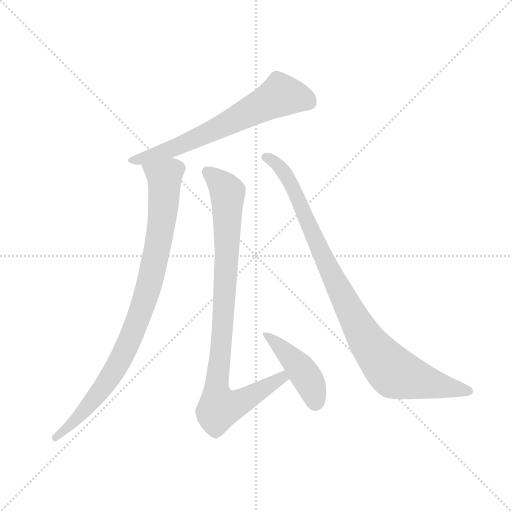
t = 0.00 s
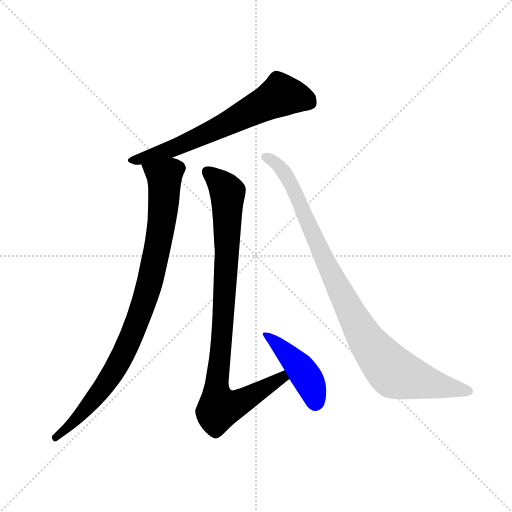
t = 3.45 s
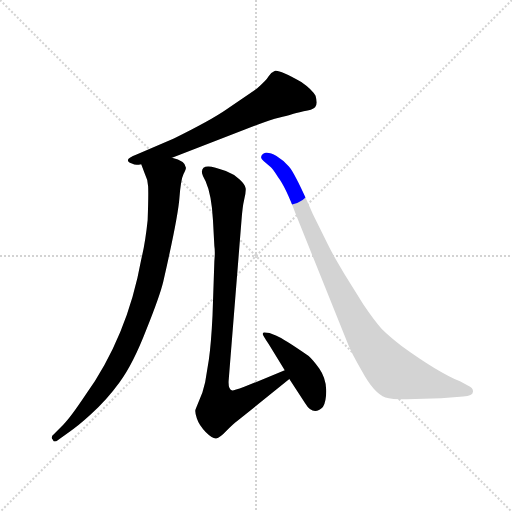
t = 3.61 s
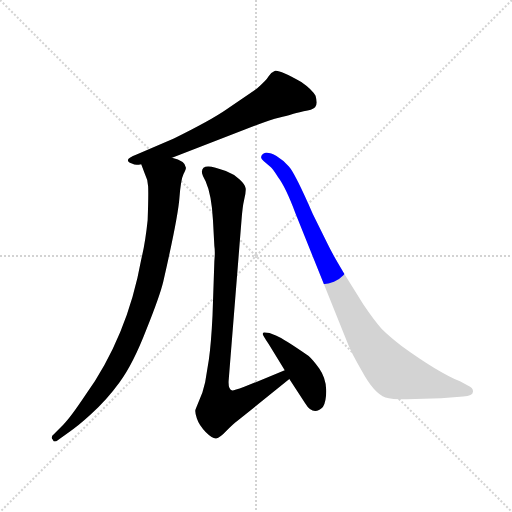
t = 3.76 s
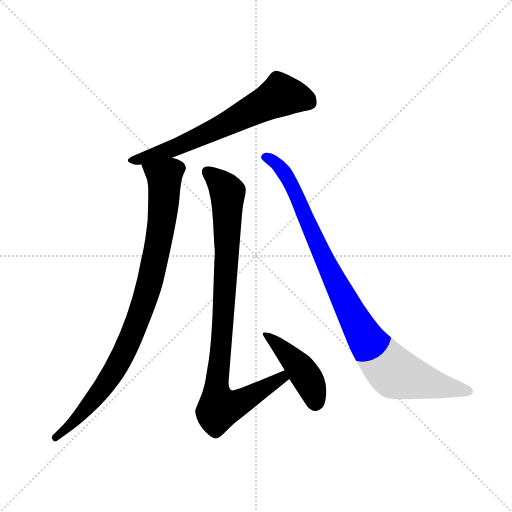
t = 3.91 s
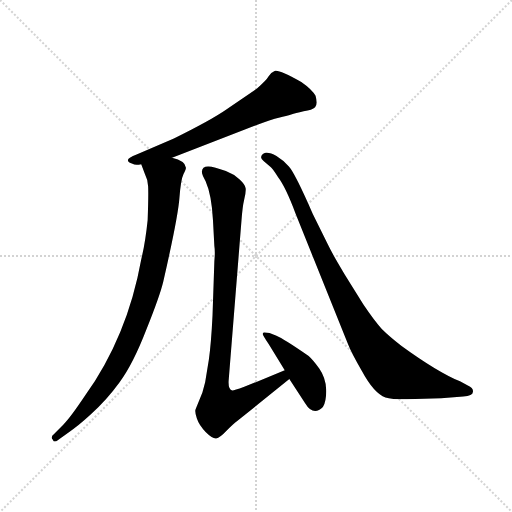
t = 4.50 s

The animated SVG that drew these frames (rendered in a browser with its animation timeline set to each time). Animation: 5 CSS @keyframes rules; one cycle of 4.50 s.

<svg version="1.1" viewBox="0 0 1024 1024" xmlns="http://www.w3.org/2000/svg">
  <g stroke="lightgray" stroke-dasharray="1,1" stroke-width="1" transform="scale(4, 4)">
    <line x1="0" y1="0" x2="256" y2="256"></line>
    <line x1="256" y1="0" x2="0" y2="256"></line>
    <line x1="128" y1="0" x2="128" y2="256"></line>
    <line x1="0" y1="128" x2="256" y2="128"></line>
  </g>
  <g transform="scale(0.92, -0.92) translate(60, -850)">
    <style type="text/css">
      
        @keyframes keyframes0 {
          from {
            stroke: blue;
            stroke-dashoffset: 679;
            stroke-width: 128;
          }
          69% {
            animation-timing-function: step-end;
            stroke: blue;
            stroke-dashoffset: 0;
            stroke-width: 128;
          }
          to {
            stroke: black;
            stroke-width: 1024;
          }
        }
        #make-me-a-hanzi-animation-0 {
          animation: keyframes0 0.8025716145833334s both;
          animation-delay: 0s;
          animation-timing-function: linear;
        }
      
        @keyframes keyframes1 {
          from {
            stroke: blue;
            stroke-dashoffset: 939;
            stroke-width: 128;
          }
          75% {
            animation-timing-function: step-end;
            stroke: blue;
            stroke-dashoffset: 0;
            stroke-width: 128;
          }
          to {
            stroke: black;
            stroke-width: 1024;
          }
        }
        #make-me-a-hanzi-animation-1 {
          animation: keyframes1 1.01416015625s both;
          animation-delay: 0.8025716145833334s;
          animation-timing-function: linear;
        }
      
        @keyframes keyframes2 {
          from {
            stroke: blue;
            stroke-dashoffset: 951;
            stroke-width: 128;
          }
          76% {
            animation-timing-function: step-end;
            stroke: blue;
            stroke-dashoffset: 0;
            stroke-width: 128;
          }
          to {
            stroke: black;
            stroke-width: 1024;
          }
        }
        #make-me-a-hanzi-animation-2 {
          animation: keyframes2 1.02392578125s both;
          animation-delay: 1.8167317708333335s;
          animation-timing-function: linear;
        }
      
        @keyframes keyframes3 {
          from {
            stroke: blue;
            stroke-dashoffset: 443;
            stroke-width: 128;
          }
          59% {
            animation-timing-function: step-end;
            stroke: blue;
            stroke-dashoffset: 0;
            stroke-width: 128;
          }
          to {
            stroke: black;
            stroke-width: 1024;
          }
        }
        #make-me-a-hanzi-animation-3 {
          animation: keyframes3 0.6105143229166666s both;
          animation-delay: 2.8406575520833335s;
          animation-timing-function: linear;
        }
      
        @keyframes keyframes4 {
          from {
            stroke: blue;
            stroke-dashoffset: 976;
            stroke-width: 128;
          }
          76% {
            animation-timing-function: step-end;
            stroke: blue;
            stroke-dashoffset: 0;
            stroke-width: 128;
          }
          to {
            stroke: black;
            stroke-width: 1024;
          }
        }
        #make-me-a-hanzi-animation-4 {
          animation: keyframes4 1.0442708333333333s both;
          animation-delay: 3.451171875s;
          animation-timing-function: linear;
        }
      
    </style>
    
      <path d="M 314 507 L 471 568 Q 528 590 546 594 Q 564 598 573 601 Q 582 604 600 608 Q 619 611 625 617 Q 631 623 626 642 Q 618 656 595 672 Q 546 699 538 696 Q 530 693 524 684 Q 519 675 498 657 L 432 612 Q 399 589 318 549 L 237 514 Q 219 507 218 502 Q 218 496 228 494 Q 234 490 247 493 L 314 507 Z" fill="lightgray"></path>
    
      <path d="M 247 493 L 255 472 Q 261 461 262 445 Q 263 428 261 372 Q 256 323 247 286 Q 217 119 125 -10 Q 93 -58 77 -74 L 57 -94 Q 49 -100 55 -106 Q 57 -114 67 -106 L 89 -90 Q 111 -75 137 -51 Q 171 -21 200 19 Q 229 58 258 133 Q 288 208 295 238 Q 327 378 330 419 Q 333 460 339 472 Q 345 483 344 486 Q 343 500 314 507 C 286 518 236 521 247 493 Z" fill="lightgray"></path>
    
      <path d="M 559 45 L 471 9 Q 446 0 445 1 Q 436 3 437 22 L 465 371 Q 467 400 471 417 Q 475 433 474 441 Q 473 449 461 460 Q 449 471 431 478 Q 379 499 379 477 Q 378 472 387 456 Q 400 427 403 371 L 406 315 Q 408 303 406 282 L 402 164 Q 399 103 394 68 L 386 19 L 380 -3 L 365 -40 Q 363 -45 368 -60 Q 373 -75 387 -89 Q 402 -104 410 -103 Q 418 -102 433 -86 Q 449 -70 455 -66 L 569 26 C 592 45 587 56 559 45 Z" fill="lightgray"></path>
    
      <path d="M 524 102 L 559 45 L 569 26 L 603 -26 Q 621 -56 642 -35 Q 650 -21 649 4 Q 648 29 634 49 Q 620 68 611 76 Q 556 114 541 120 L 526 126 L 514 127 Q 511 126 511 124 Q 511 122 524 102 Z" fill="lightgray"></path>
    
      <path d="M 957 12 L 940 21 Q 890 42 813 98 Q 786 119 770 135 Q 755 151 730 188 L 689 254 Q 663 297 652 320 L 620 385 Q 581 474 568 488 Q 556 502 541 511 Q 527 519 518 518 Q 509 516 508 510 Q 506 506 513 500 L 527 488 Q 532 485 545 464 Q 561 443 582 387 L 696 103 Q 704 82 727 43 Q 753 -5 778 -14 Q 790 -18 824 -18 L 899 -16 L 947 -12 Q 968 -10 968 -2 Q 970 6 957 12 Z" fill="lightgray"></path>
    
    
      <clipPath id="make-me-a-hanzi-clip-0">
        <path d="M 314 507 L 471 568 Q 528 590 546 594 Q 564 598 573 601 Q 582 604 600 608 Q 619 611 625 617 Q 631 623 626 642 Q 618 656 595 672 Q 546 699 538 696 Q 530 693 524 684 Q 519 675 498 657 L 432 612 Q 399 589 318 549 L 237 514 Q 219 507 218 502 Q 218 496 228 494 Q 234 490 247 493 L 314 507 Z"></path>
      </clipPath>
      <path clip-path="url(#make-me-a-hanzi-clip-0)" d="M 614 626 L 594 636 L 551 643 L 329 532 L 225 501" fill="none" id="make-me-a-hanzi-animation-0" stroke-dasharray="551 1102" stroke-linecap="round"></path>
    
      <clipPath id="make-me-a-hanzi-clip-1">
        <path d="M 247 493 L 255 472 Q 261 461 262 445 Q 263 428 261 372 Q 256 323 247 286 Q 217 119 125 -10 Q 93 -58 77 -74 L 57 -94 Q 49 -100 55 -106 Q 57 -114 67 -106 L 89 -90 Q 111 -75 137 -51 Q 171 -21 200 19 Q 229 58 258 133 Q 288 208 295 238 Q 327 378 330 419 Q 333 460 339 472 Q 345 483 344 486 Q 343 500 314 507 C 286 518 236 521 247 493 Z"></path>
      </clipPath>
      <path clip-path="url(#make-me-a-hanzi-clip-1)" d="M 255 490 L 298 465 L 287 335 L 257 205 L 211 85 L 177 26 L 121 -46 L 61 -101" fill="none" id="make-me-a-hanzi-animation-1" stroke-dasharray="811 1622" stroke-linecap="round"></path>
    
      <clipPath id="make-me-a-hanzi-clip-2">
        <path d="M 559 45 L 471 9 Q 446 0 445 1 Q 436 3 437 22 L 465 371 Q 467 400 471 417 Q 475 433 474 441 Q 473 449 461 460 Q 449 471 431 478 Q 379 499 379 477 Q 378 472 387 456 Q 400 427 403 371 L 406 315 Q 408 303 406 282 L 402 164 Q 399 103 394 68 L 386 19 L 380 -3 L 365 -40 Q 363 -45 368 -60 Q 373 -75 387 -89 Q 402 -104 410 -103 Q 418 -102 433 -86 Q 449 -70 455 -66 L 569 26 C 592 45 587 56 559 45 Z"></path>
      </clipPath>
      <path clip-path="url(#make-me-a-hanzi-clip-2)" d="M 390 478 L 413 460 L 435 431 L 433 286 L 411 21 L 417 -37 L 439 -34 L 480 -15 L 553 29 L 554 36" fill="none" id="make-me-a-hanzi-animation-2" stroke-dasharray="823 1646" stroke-linecap="round"></path>
    
      <clipPath id="make-me-a-hanzi-clip-3">
        <path d="M 524 102 L 559 45 L 569 26 L 603 -26 Q 621 -56 642 -35 Q 650 -21 649 4 Q 648 29 634 49 Q 620 68 611 76 Q 556 114 541 120 L 526 126 L 514 127 Q 511 126 511 124 Q 511 122 524 102 Z"></path>
      </clipPath>
      <path clip-path="url(#make-me-a-hanzi-clip-3)" d="M 516 122 L 589 55 L 614 17 L 626 -24" fill="none" id="make-me-a-hanzi-animation-3" stroke-dasharray="315 630" stroke-linecap="round"></path>
    
      <clipPath id="make-me-a-hanzi-clip-4">
        <path d="M 957 12 L 940 21 Q 890 42 813 98 Q 786 119 770 135 Q 755 151 730 188 L 689 254 Q 663 297 652 320 L 620 385 Q 581 474 568 488 Q 556 502 541 511 Q 527 519 518 518 Q 509 516 508 510 Q 506 506 513 500 L 527 488 Q 532 485 545 464 Q 561 443 582 387 L 696 103 Q 704 82 727 43 Q 753 -5 778 -14 Q 790 -18 824 -18 L 899 -16 L 947 -12 Q 968 -10 968 -2 Q 970 6 957 12 Z"></path>
      </clipPath>
      <path clip-path="url(#make-me-a-hanzi-clip-4)" d="M 517 508 L 546 490 L 571 454 L 650 274 L 713 151 L 746 97 L 777 60 L 794 42 L 815 33 L 959 0" fill="none" id="make-me-a-hanzi-animation-4" stroke-dasharray="848 1696" stroke-linecap="round"></path>
    
  </g>
</svg>
